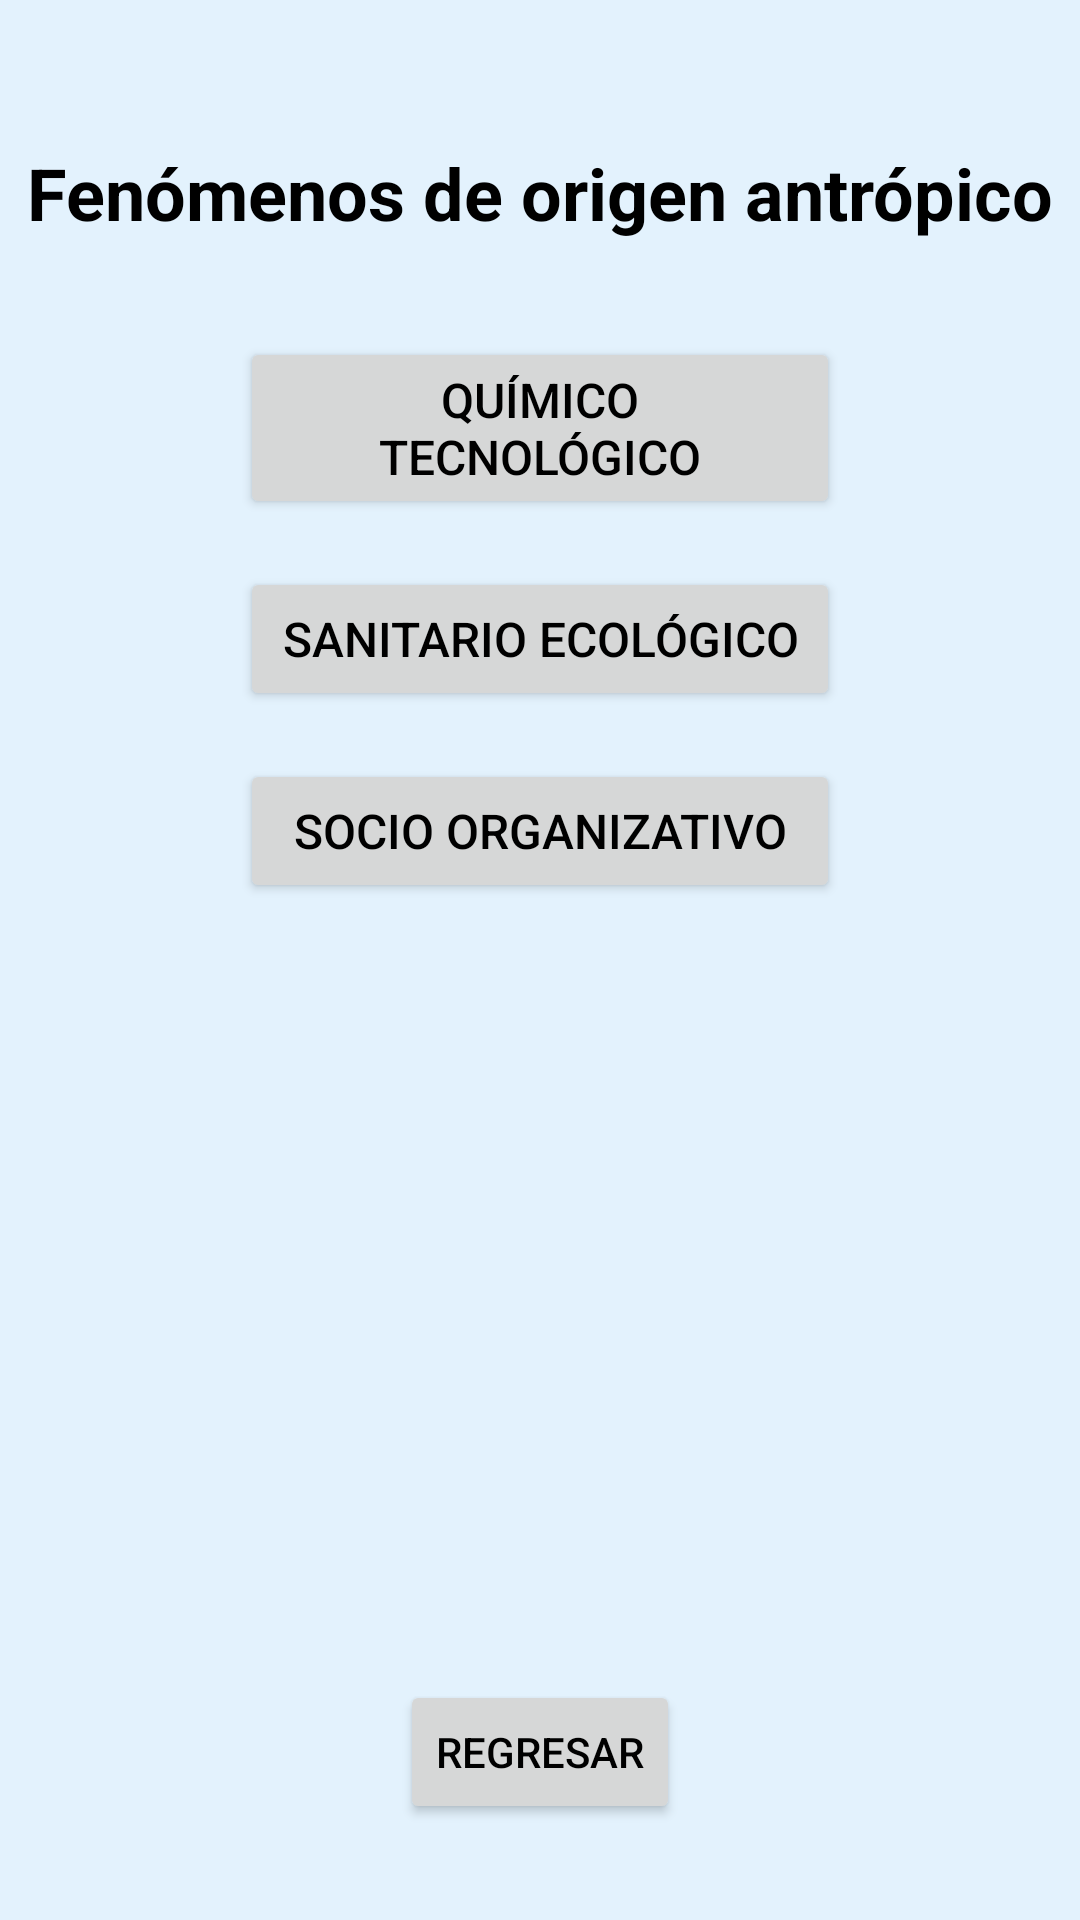

Produce the Android XML layout that renders to this screen, including the resource entries it uses.
<!-- AndroidManifest.xml: application theme Theme.AppEsia -->
<!-- res/layout/fragment_antropico.xml -->
<?xml version="1.0" encoding="utf-8"?>
<androidx.constraintlayout.widget.ConstraintLayout xmlns:android="http://schemas.android.com/apk/res/android"
    xmlns:app="http://schemas.android.com/apk/res-auto"
    android:layout_width="match_parent"
    android:layout_height="match_parent"
    android:background="@color/light_blue">

    <TextView
        android:id="@+id/tituloTextView"
        android:layout_width="wrap_content"
        android:layout_height="wrap_content"
        android:layout_marginTop="48dp"
        android:text="Fenómenos de origen antrópico"
        android:textSize="24sp"
        android:textStyle="bold"
        app:layout_constraintEnd_toEndOf="parent"
        app:layout_constraintStart_toStartOf="parent"
        app:layout_constraintTop_toTopOf="parent" />

    <Button
        android:id="@+id/quimicoButton"
        android:layout_width="200dp"
        android:layout_height="wrap_content"
        android:layout_marginTop="32dp"
        android:text="Químico Tecnológico"
        android:textSize="16sp"
        app:layout_constraintEnd_toEndOf="parent"
        app:layout_constraintStart_toStartOf="parent"
        app:layout_constraintTop_toBottomOf="@id/tituloTextView" />

    <Button
        android:id="@+id/sanitarioButton"
        android:layout_width="200dp"
        android:layout_height="wrap_content"
        android:layout_marginTop="16dp"
        android:text="Sanitario Ecológico"
        android:textSize="16sp"
        app:layout_constraintEnd_toEndOf="parent"
        app:layout_constraintStart_toStartOf="parent"
        app:layout_constraintTop_toBottomOf="@id/quimicoButton" />

    <Button
        android:id="@+id/socioButton"
        android:layout_width="200dp"
        android:layout_height="wrap_content"
        android:layout_marginTop="16dp"
        android:text="Socio Organizativo"
        android:textSize="16sp"
        app:layout_constraintEnd_toEndOf="parent"
        app:layout_constraintStart_toStartOf="parent"
        app:layout_constraintTop_toBottomOf="@id/sanitarioButton" />

    <Button
        android:id="@+id/regresarButton"
        android:layout_width="wrap_content"
        android:layout_height="wrap_content"
        android:layout_marginBottom="32dp"
        android:text="Regresar"
        app:layout_constraintBottom_toBottomOf="parent"
        app:layout_constraintEnd_toEndOf="parent"
        app:layout_constraintStart_toStartOf="parent" />

</androidx.constraintlayout.widget.ConstraintLayout>
<!-- resources referenced by this layout -->
<resources>
  <color name="light_blue">#E3F2FD</color>
  <style name="Theme.AppEsia" parent="Theme.MaterialComponents.DayNight.DarkActionBar">
          <item name="colorPrimary">@color/light_blue</item>
          <item name="colorPrimaryVariant">@color/light_blue</item>
          <item name="colorOnPrimary">@color/black</item>
          <item name="colorSecondary">@color/light_blue</item>
          <item name="colorSecondaryVariant">@color/light_blue</item>
          <item name="colorOnSecondary">@color/black</item>
          <item name="colorControlNormal">@color/black</item>
          <item name="colorControlActivated">@color/black</item>
          <item name="colorControlHighlight">@color/black</item>
          <item name="android:statusBarColor">?attr/colorPrimaryVariant</item>
          <item name="android:textColor">@color/black</item>
          <item name="android:textColorPrimary">@color/black</item>
          <item name="android:textColorSecondary">@color/black</item>
          <item name="android:windowBackground">@color/light_blue</item>
      </style>
  <color name="black">#FF000000</color>
</resources>
